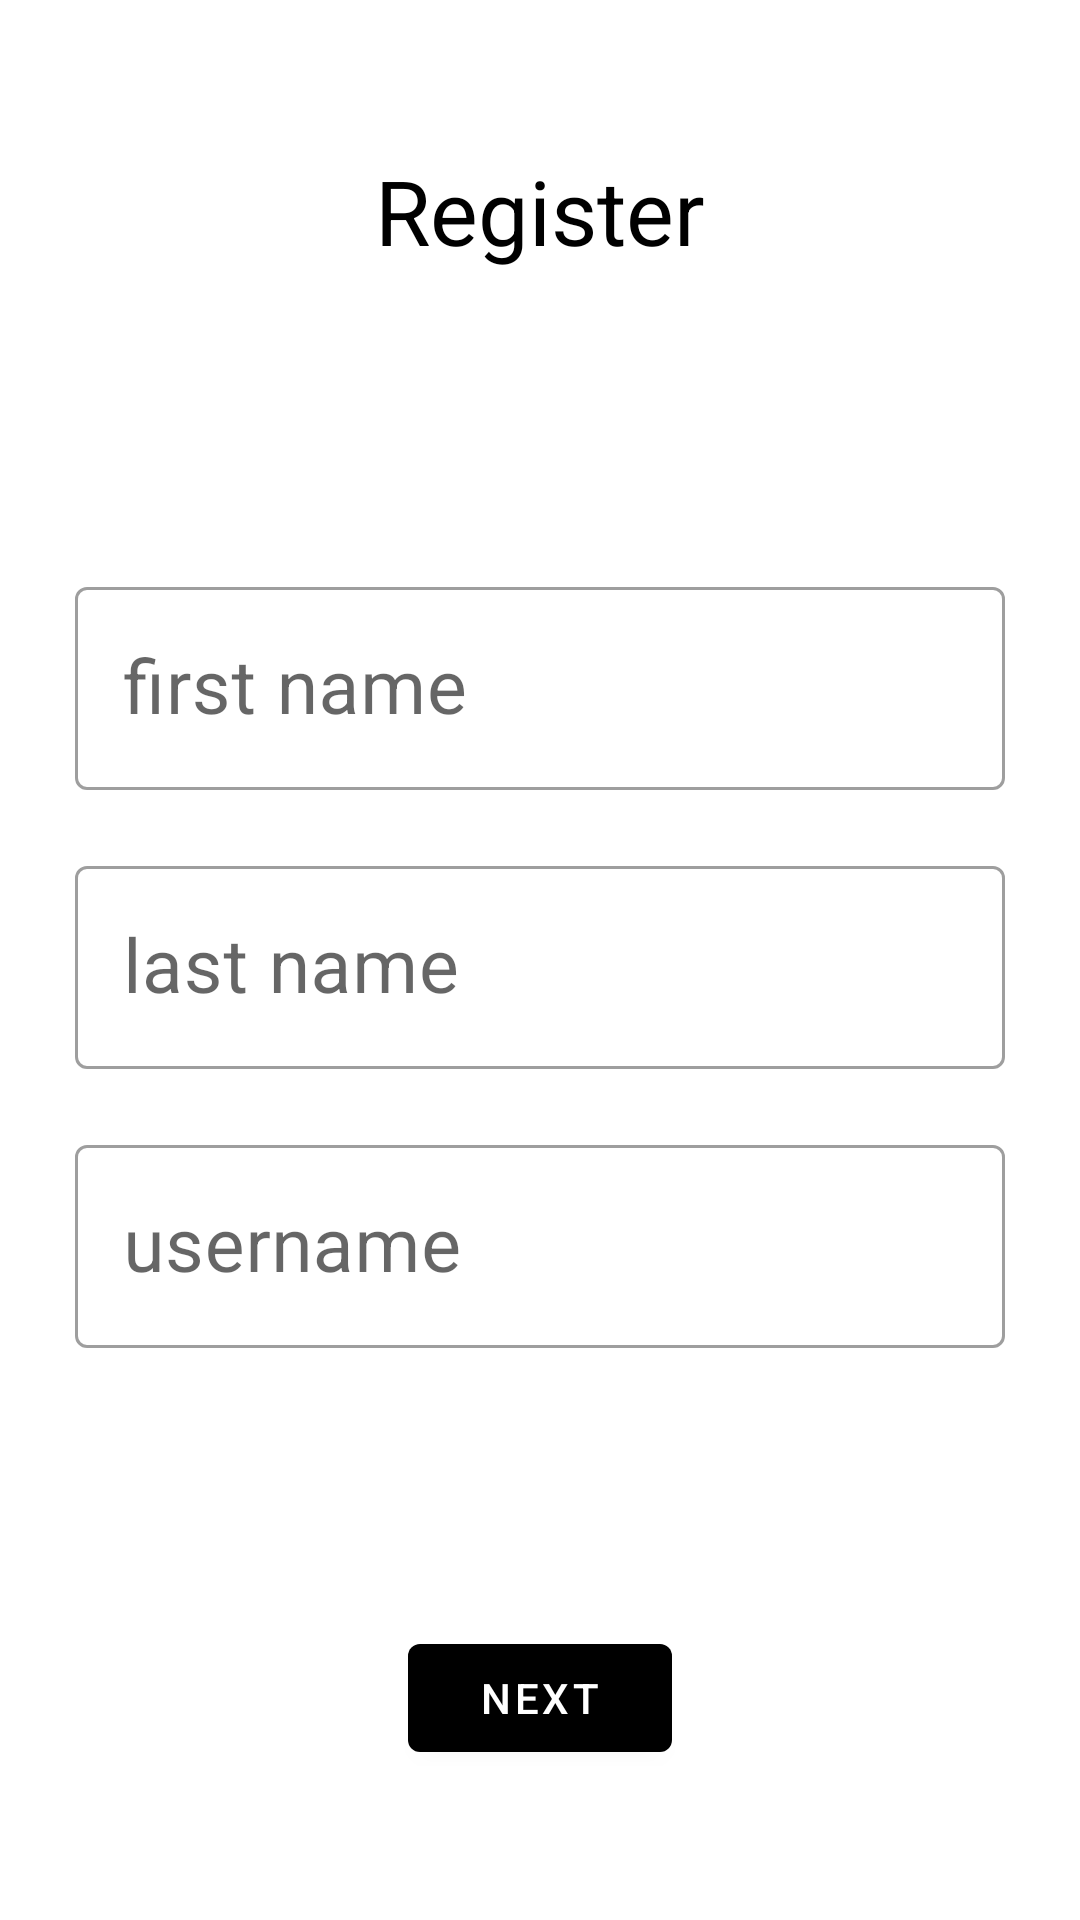

Write the Android layout XML for this screen, with the resource values it uses.
<!-- AndroidManifest.xml: application theme Theme.TreadmillAssistant -->
<!-- res/layout/register_page_names_layout.xml -->
<?xml version="1.0" encoding="utf-8"?>
<androidx.constraintlayout.widget.ConstraintLayout 
    xmlns:android="http://schemas.android.com/apk/res/android"
    xmlns:app="http://schemas.android.com/apk/res-auto"
    android:layout_width="match_parent"
    android:layout_height="match_parent">
    <TextView
        android:id="@+id/sing_in_text_view"
        android:layout_width="match_parent"
        android:layout_height="wrap_content"
        android:layout_marginTop="50dp"
        android:gravity="center"
        android:text="@string/register_label"
        android:textSize="30sp"
        app:layout_constraintTop_toTopOf="parent" />

    <com.google.android.material.textfield.TextInputLayout
        android:layout_width="match_parent"
        android:layout_height="wrap_content"
        android:id = "@+id/first_name_input_layout"
        app:layout_constraintTop_toBottomOf="@id/sing_in_text_view"
        android:layout_marginTop="100dp"
        android:layout_marginStart="25dp"
        android:layout_marginEnd="25dp">
        <com.google.android.material.textfield.TextInputEditText
            android:layout_width="match_parent"
            android:layout_height="wrap_content"
            android:id = "@+id/first_name_input"
            android:inputType="textPersonName"
            android:hint="@string/first_name_hint"
            android:textSize="25sp"/>
    </com.google.android.material.textfield.TextInputLayout>

    <com.google.android.material.textfield.TextInputLayout
        android:layout_width="match_parent"
        android:layout_height="wrap_content"
        android:id = "@+id/last_name_input_layout"
        app:layout_constraintTop_toBottomOf="@id/first_name_input_layout"
        android:layout_marginTop = "20dp"
        android:layout_marginStart="25dp"
        android:layout_marginEnd="25dp">
        <com.google.android.material.textfield.TextInputEditText
            android:layout_width="match_parent"
            android:layout_height="wrap_content"
            android:id = "@+id/last_name_input"
            android:hint="@string/last_name_hint"
            android:inputType="text"
            android:textSize="25sp"/>
    </com.google.android.material.textfield.TextInputLayout>

    <com.google.android.material.textfield.TextInputLayout
        android:layout_width="match_parent"
        android:layout_height="wrap_content"
        android:id = "@+id/username_input_layout"
        app:layout_constraintTop_toBottomOf="@id/last_name_input_layout"
        android:layout_marginTop = "20dp"
        android:layout_marginStart="25dp"
        android:layout_marginEnd="25dp">
        <com.google.android.material.textfield.TextInputEditText
            android:layout_width="match_parent"
            android:layout_height="wrap_content"
            android:id = "@+id/username_input"
            android:hint="@string/username_hint"
            android:inputType="text"
            android:textSize="25dp"/>
    </com.google.android.material.textfield.TextInputLayout>


    <com.google.android.material.button.MaterialButton
        android:layout_width="wrap_content"
        android:layout_height="wrap_content"
        android:id = "@+id/register_names_next_button"
        app:layout_constraintBottom_toBottomOf="parent"
        app:layout_constraintStart_toStartOf="parent"
        app:layout_constraintEnd_toEndOf="parent"
        android:text="@string/next_label"
        android:layout_marginBottom="50dp"/>

</androidx.constraintlayout.widget.ConstraintLayout>
<!-- resources referenced by this layout -->
<resources>
  <string name="first_name_hint">first name</string>
  <string name="last_name_hint">last name</string>
  <string name="next_label">next</string>
  <string name="register_label">Register</string>
  <string name="username_hint">username</string>
  <style name="Theme.TreadmillAssistant" parent="Theme.MaterialComponents.Light">
          
          <item name="colorPrimary">@color/black</item>
          <item name="colorPrimaryVariant">@color/purple_700</item>
          <item name="colorOnPrimary">@color/white</item>
          
          <item name="colorSecondary">@color/teal_200</item>
          <item name="colorSecondaryVariant">@color/teal_700</item>
          <item name="colorOnSecondary">@color/black</item>
          
          <item name="android:statusBarColor" tools:targetApi="l">?attr/colorPrimaryVariant</item>
          
          <item name="android:textColor">@color/black</item>
          <item name="android:actionOverflowButtonStyle">@style/MyActionButtonOverflow</item>
          <item name="textInputStyle">@style/Widget.MaterialComponents.TextInputLayout.OutlinedBox</item>
      </style>
  <color name="black">#FF000000</color>
  <color name="purple_700">#FF3700B3</color>
  <color name="white">#FFFFFFFF</color>
  <color name="teal_200">#FF03DAC5</color>
  <color name="teal_700">#FF018786</color>
  <style name="MyActionButtonOverflow" parent="android:style/Widget.Holo.Light.ActionButton.Overflow">
          <item name="android:src">@drawable/ic_baseline_add_24</item>
          <item name="android:background">?android:attr/actionBarItemBackground</item>
      </style>
</resources>
